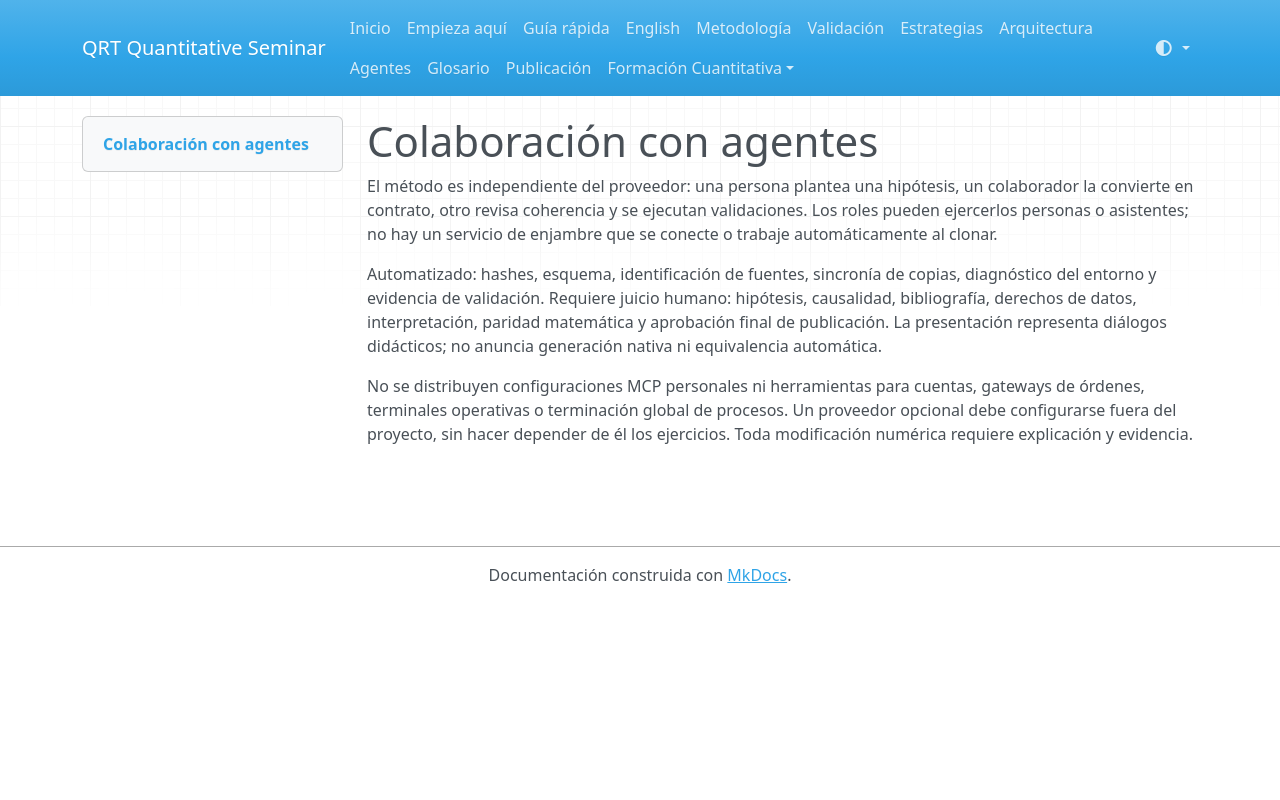

repository: QRT-Solutions/https-github.com-seminario_2-public · page: agents.html · generator: mkdocs

# Colaboración con agentes

El método es independiente del proveedor: una persona plantea una hipótesis, un
colaborador la convierte en contrato, otro revisa coherencia y se ejecutan validaciones.
Los roles pueden ejercerlos personas o asistentes; no hay un servicio de enjambre
que se conecte o trabaje automáticamente al clonar.

Automatizado: hashes, esquema, identificación de fuentes, sincronía de copias,
diagnóstico del entorno y evidencia de validación. Requiere juicio humano: hipótesis,
causalidad, bibliografía, derechos de datos, interpretación, paridad matemática y
aprobación final de publicación. La presentación representa diálogos didácticos;
no anuncia generación nativa ni equivalencia automática.

No se distribuyen configuraciones MCP personales ni herramientas para cuentas,
gateways de órdenes, terminales operativas o terminación global de procesos.
Un proveedor opcional debe configurarse fuera del proyecto, sin hacer depender de
él los ejercicios. Toda modificación numérica requiere explicación y evidencia.
